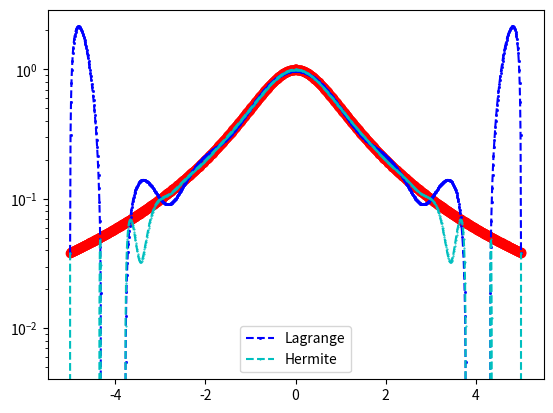
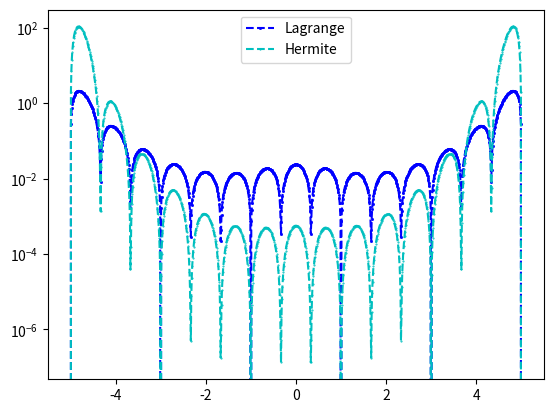

Reproduce these figures in Python, in order.
import matplotlib.pyplot as plt
import numpy as np
import numpy.linalg as la
import math

def driver():


    f = lambda x: 1/(1+x**2)
    fp = lambda x: -2*x/(1+x**2)**2

    N = 15
    ''' interval'''
    a = -5
    b = 5
   
    ''' create equispaced interpolation nodes'''
    xint = np.linspace(a,b,N+1)
    
    ''' create interpolation data'''
    yint = np.zeros(N+1)
    ypint = np.zeros(N+1)
    for jj in range(N+1):
        yint[jj] = f(xint[jj])
        ypint[jj] = fp(xint[jj])
    
    ''' create points for evaluating the Lagrange interpolating polynomial'''
    Neval = 1000
    xeval = np.linspace(a,b,Neval+1)
    yevalL = np.zeros(Neval+1)
    yevalH = np.zeros(Neval+1)
    for kk in range(Neval+1):
      yevalL[kk] = eval_lagrange(xeval[kk],xint,yint,N)
      yevalH[kk] = eval_hermite(xeval[kk],xint,yint,ypint,N)

    ''' create vector with exact values'''
    fex = np.zeros(Neval+1)
    for kk in range(Neval+1):
        fex[kk] = f(xeval[kk])
    
    
    plt.figure()
    plt.plot(xeval,fex,'ro-')
    plt.plot(xeval,yevalL,'bs--',label='Lagrange', ms= 1) 
    plt.plot(xeval,yevalH,'c.--',label='Hermite', ms = 1)
    plt.legend()
    plt.semilogy()
    plt.show()
         
    errL = abs(yevalL-fex)
    errH = abs(yevalH-fex)
    plt.figure()
    plt.semilogy(xeval,errL,'bs--',label='Lagrange', ms = 1)
    plt.semilogy(xeval,errH,'c.--',label='Hermite', ms = 1)
    plt.legend()
    plt.show()            


def eval_hermite(xeval,xint,yint,ypint,N):

    ''' Evaluate all Lagrange polynomials'''

    lj = np.ones(N+1)
    for count in range(N+1):
       for jj in range(N+1):
           if (jj != count):
              lj[count] = lj[count]*(xeval - xint[jj])/(xint[count]-xint[jj])

    ''' Construct the l_j'(x_j)'''
    lpj = np.zeros(N+1)
#    lpj2 = np.ones(N+1)
    for count in range(N+1):
       for jj in range(N+1):
           if (jj != count):
#              lpj2[count] = lpj2[count]*(xint[count] - xint[jj])
              lpj[count] = lpj[count]+ 1./(xint[count] - xint[jj])
              

    yeval = 0.
    
    for jj in range(N+1):
       Qj = (1.-2.*(xeval-xint[jj])*lpj[jj])*lj[jj]**2
       Rj = (xeval-xint[jj])*lj[jj]**2
#       if (jj == 0):
#         print(Qj)
         
#         print(Rj)
#         print(Qj)
#         print(xeval)
 #        return
       yeval = yeval + yint[jj]*Qj+ypint[jj]*Rj
       
    return(yeval)
       


def eval_lagrange(xeval,xint,yint,N):

    lj = np.ones(N+1)
    
    for count in range(N+1):
       for jj in range(N+1):
           if (jj != count):
              lj[count] = lj[count]*(xeval - xint[jj])/(xint[count]-xint[jj])

    yeval = 0.
    
    for jj in range(N+1):
       yeval = yeval + yint[jj]*lj[jj]
  
    return(yeval)
  
    

       
if __name__ == '__main__':
  # run the drivers only if this is called from the command line
  driver()        
